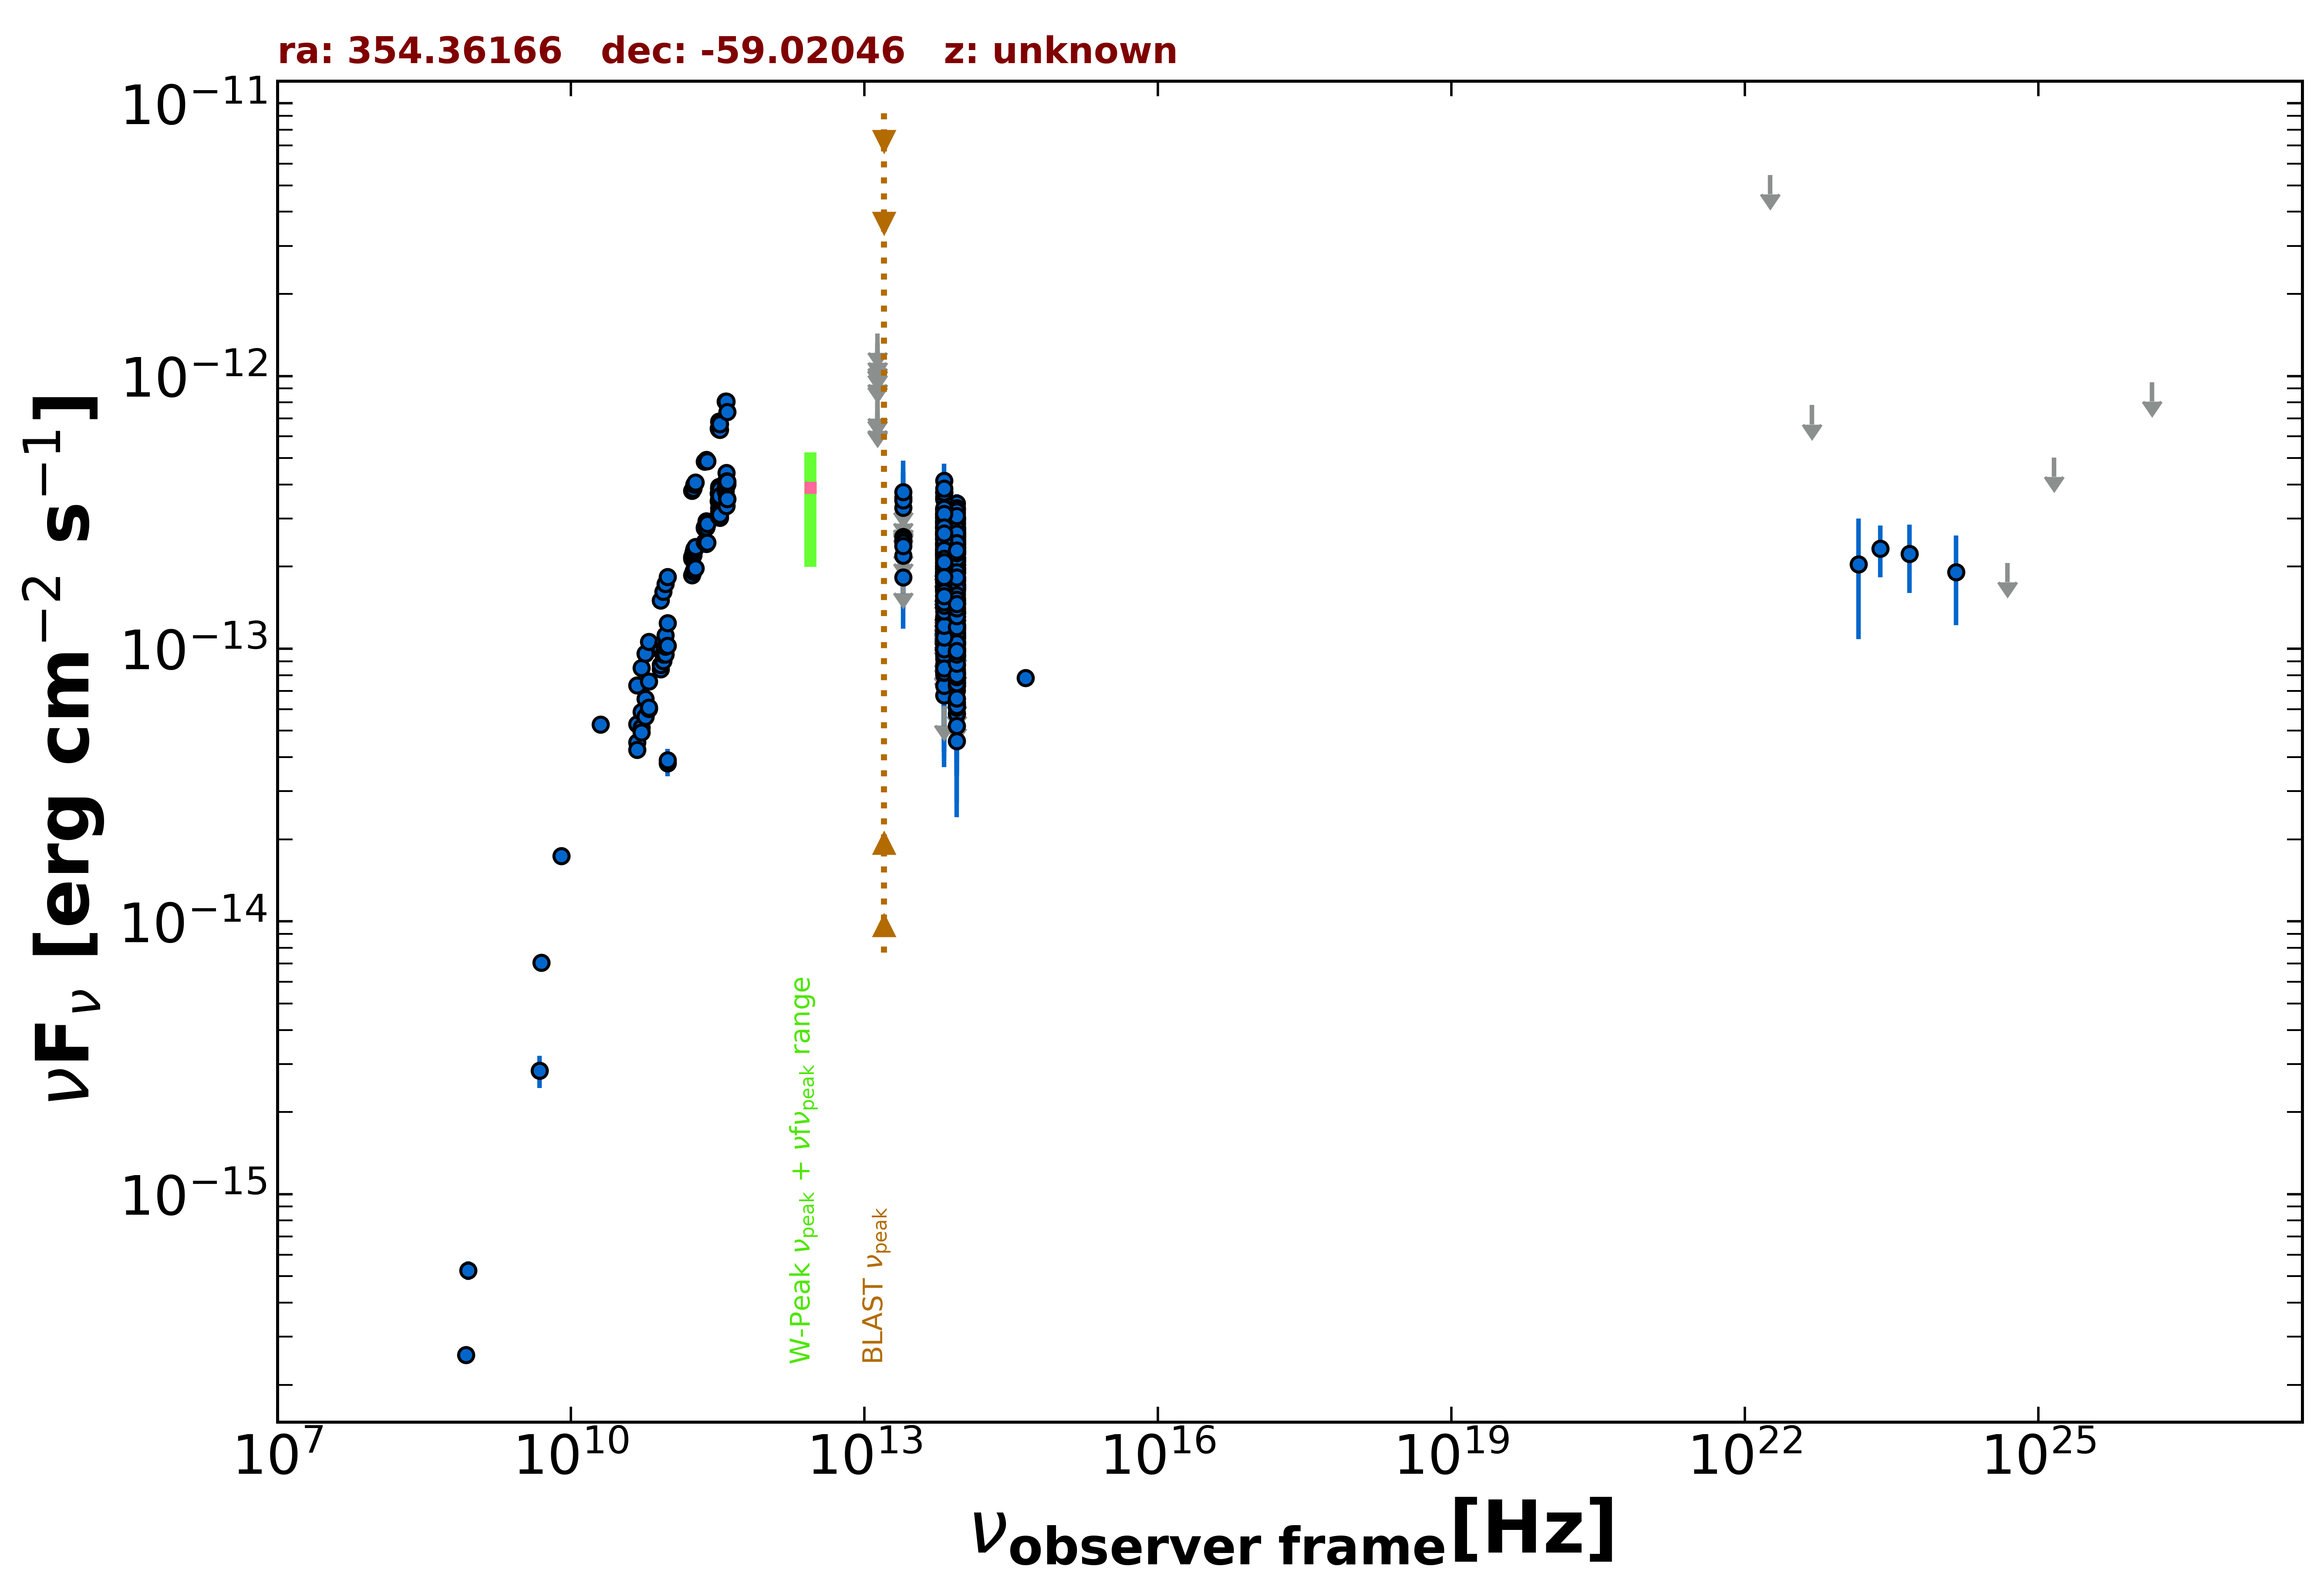

The data file committed next to this chart (first rows):
freq., flux, err_flux, MJD_start, MJD_end, flag, catalog, reference
8.870e+08, 5.251e-16, 4.170e-17, 55000, 55000, , RACS, Hale et al. 2021  PASA  38  e058
8.430e+08, 2.571e-16, 1.265e-17, 55000, 55000, , SUMSS, Manch et al. 2003  MNRAS  342  1117
5.000e+09, 7.050e-15, 3.500e-16, 55000, 55000, , AT20G, Murphy et al. 2010  MNRAS  402  2403
8.000e+09, 1.736e-14, 8.800e-16, 55000, 55000, , AT20G, Murphy et al. 2010  MNRAS  402  2403
2.000e+10, 5.280e-14, 2.600e-15, 55000, 55000, , AT20G, Murphy et al. 2010  MNRAS  402  2403
4.800e+09, 2.832e-15, 3.840e-16, 55000, 55000, , PMN, Griffith et al. 1993-1996  VizieR  VIII/…
9.744e+10, 3.800e-14, 3.900e-15, 56904, 56904, , ALMA, Bonato et al. 2019  MNRAS  485  1188
9.744e+10, 3.898e-14, 3.895e-15, 56910, 56910, , ALMA, Bonato et al. 2019  MNRAS  485  1188
8.817e+13, 1.344e-13, 1.900e-15, 55000, 55000, , UNWISE, Schlafly et al. 2019  ApJS  240  30
6.517e+13, 1.519e-13, 2.900e-15, 55000, 55000, , UNWISE, Schlafly et al. 2019  ApJS  240  30
8.817e+13, 1.422e-13, 5.250e-15, 55000, 55000, , WISE, Wright et al. 2010  AJ  140  1868
6.517e+13, 1.791e-13, 6.900e-15, 55000, 55000, , WISE, Wright et al. 2010  AJ  140  1868
2.498e+13, 1.828e-13, 2.705e-14, 55000, 55000, , WISE, Wright et al. 2010  AJ  140  1868
1.363e+13, 3.749e-13, 1.197e-13, 55000, 55000, , WISE, Wright et al. 2010  AJ  140  1868
8.817e+13, 6.247e-14, 2.061e-14, 56974, 56974, , NEOWISE, Mainzer et al. 2014  ApJ  792  30
6.517e+13, 1.312e-13, 3.295e-14, 56974, 56974, , NEOWISE, Mainzer et al. 2014  ApJ  792  30
8.817e+13, 6.559e-14, 3.117e-14, 56974, 56974, , NEOWISE, Mainzer et al. 2014  ApJ  792  30
6.517e+13, 8.399e-14, 3.391e-14, 56974, 56974, , NEOWISE, Mainzer et al. 2014  ApJ  792  30
8.817e+13, 7.538e-14, 2.066e-14, 56974, 56974, , NEOWISE, Mainzer et al. 2014  ApJ  792  30
6.517e+13, 8.014e-14, 3.376e-14, 56974, 56974, , NEOWISE, Mainzer et al. 2014  ApJ  792  30
8.817e+13, 7.428e-14, 2.029e-14, 56974, 56974, , NEOWISE, Mainzer et al. 2014  ApJ  792  30
6.517e+13, 8.820e-14, 0.000e+00, 56974, 56974, UL, NEOWISE, Mainzer et al. 2014  ApJ  792  30
8.817e+13, 1.268e-13, 5.019e-14, 56974, 56974, , NEOWISE, Mainzer et al. 2014  ApJ  792  30
6.517e+13, 1.300e-13, 0.000e+00, 56974, 56974, UL, NEOWISE, Mainzer et al. 2014  ApJ  792  30
8.817e+13, 1.000e-13, 2.142e-14, 56974, 56974, , NEOWISE, Mainzer et al. 2014  ApJ  792  30
6.517e+13, 9.407e-14, 3.591e-14, 56974, 56974, , NEOWISE, Mainzer et al. 2014  ApJ  792  30
8.817e+13, 1.030e-13, 2.140e-14, 56975, 56975, , NEOWISE, Mainzer et al. 2014  ApJ  792  30
6.517e+13, 1.342e-13, 0.000e+00, 56975, 56975, UL, NEOWISE, Mainzer et al. 2014  ApJ  792  30
8.817e+13, 7.015e-14, 2.192e-14, 56975, 56975, , NEOWISE, Mainzer et al. 2014  ApJ  792  30
6.517e+13, 1.158e-13, 4.057e-14, 56975, 56975, , NEOWISE, Mainzer et al. 2014  ApJ  792  30
8.817e+13, 9.631e-14, 2.011e-14, 57333, 57333, , NEOWISE, Mainzer et al. 2014  ApJ  792  30
6.517e+13, 1.263e-13, 0.000e+00, 57333, 57333, UL, NEOWISE, Mainzer et al. 2014  ApJ  792  30
8.817e+13, 9.964e-14, 2.496e-14, 57333, 57333, , NEOWISE, Mainzer et al. 2014  ApJ  792  30
6.517e+13, 2.009e-13, 0.000e+00, 57333, 57333, UL, NEOWISE, Mainzer et al. 2014  ApJ  792  30
8.817e+13, 9.282e-14, 0.000e+00, 57333, 57333, UL, NEOWISE, Mainzer et al. 2014  ApJ  792  30
6.517e+13, 2.135e-13, 0.000e+00, 57333, 57333, UL, NEOWISE, Mainzer et al. 2014  ApJ  792  30
8.817e+13, 8.010e-14, 2.171e-14, 57333, 57333, , NEOWISE, Mainzer et al. 2014  ApJ  792  30
6.517e+13, 9.859e-14, 3.280e-14, 57333, 57333, , NEOWISE, Mainzer et al. 2014  ApJ  792  30
8.817e+13, 7.299e-14, 1.986e-14, 57333, 57333, , NEOWISE, Mainzer et al. 2014  ApJ  792  30
6.517e+13, 1.438e-13, 0.000e+00, 57333, 57333, UL, NEOWISE, Mainzer et al. 2014  ApJ  792  30
8.817e+13, 6.357e-14, 1.962e-14, 57333, 57333, , NEOWISE, Mainzer et al. 2014  ApJ  792  30
6.517e+13, 8.627e-14, 4.106e-14, 57333, 57333, , NEOWISE, Mainzer et al. 2014  ApJ  792  30
8.817e+13, 1.020e-13, 2.175e-14, 57333, 57333, , NEOWISE, Mainzer et al. 2014  ApJ  792  30
6.517e+13, 8.763e-14, 4.560e-14, 57333, 57333, , NEOWISE, Mainzer et al. 2014  ApJ  792  30
8.817e+13, 5.750e-14, 2.349e-14, 57333, 57333, , NEOWISE, Mainzer et al. 2014  ApJ  792  30
6.517e+13, 1.352e-13, 0.000e+00, 57333, 57333, UL, NEOWISE, Mainzer et al. 2014  ApJ  792  30
8.817e+13, 8.671e-14, 2.188e-14, 57334, 57334, , NEOWISE, Mainzer et al. 2014  ApJ  792  30
6.517e+13, 1.434e-13, 0.000e+00, 57334, 57334, UL, NEOWISE, Mainzer et al. 2014  ApJ  792  30
8.817e+13, 1.669e-13, 2.160e-14, 57521, 57521, , NEOWISE, Mainzer et al. 2014  ApJ  792  30
6.517e+13, 1.671e-13, 3.520e-14, 57521, 57521, , NEOWISE, Mainzer et al. 2014  ApJ  792  30
8.817e+13, 2.274e-13, 2.035e-14, 57521, 57521, , NEOWISE, Mainzer et al. 2014  ApJ  792  30
6.517e+13, 2.431e-13, 3.145e-14, 57521, 57521, , NEOWISE, Mainzer et al. 2014  ApJ  792  30
8.817e+13, 1.785e-13, 2.410e-14, 57521, 57521, , NEOWISE, Mainzer et al. 2014  ApJ  792  30
6.517e+13, 1.991e-13, 3.280e-14, 57521, 57521, , NEOWISE, Mainzer et al. 2014  ApJ  792  30
8.817e+13, 2.158e-13, 3.170e-14, 57521, 57521, , NEOWISE, Mainzer et al. 2014  ApJ  792  30
6.517e+13, 1.570e-13, 3.040e-14, 57521, 57521, , NEOWISE, Mainzer et al. 2014  ApJ  792  30
8.817e+13, 2.270e-13, 2.325e-14, 57522, 57522, , NEOWISE, Mainzer et al. 2014  ApJ  792  30
6.517e+13, 1.636e-13, 6.945e-14, 57522, 57522, , NEOWISE, Mainzer et al. 2014  ApJ  792  30
8.817e+13, 2.088e-13, 2.955e-14, 57522, 57522, , NEOWISE, Mainzer et al. 2014  ApJ  792  30
6.517e+13, 1.958e-13, 3.500e-14, 57522, 57522, , NEOWISE, Mainzer et al. 2014  ApJ  792  30
... 716 more rows
